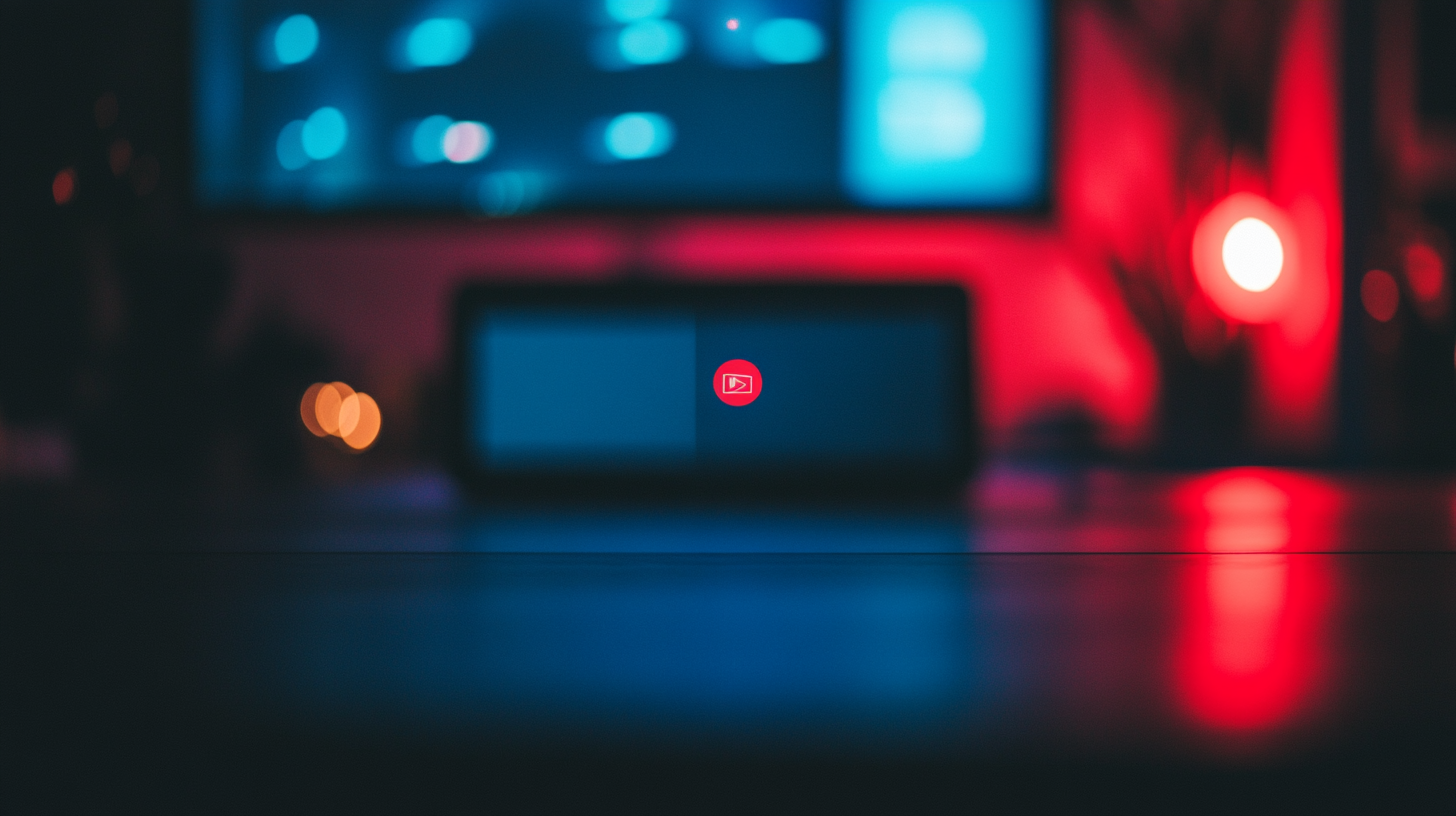
Generation parameters embedded in this image by Midjourney (PNG 'Description' text chunk):
An image for a blog post that shows a dropdown --ar 16:9 --v 6.1 Job ID: df6ee953-baf7-4955-8f7d-a22c7a7aa408